Run: headless pygame with SDL's dummy video driver; simulated clock (each Clock.tick advances the game by its frame time, no real sleeping); random seed 0; keys injected as events and as key.get_pressed() state; no mouse input.
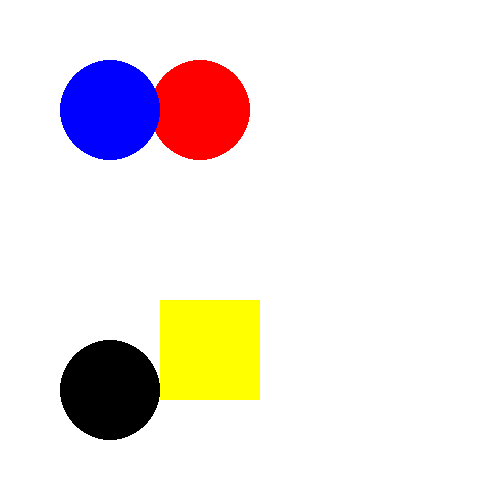
Frame 1 of 4 · flips 1–60 · no input
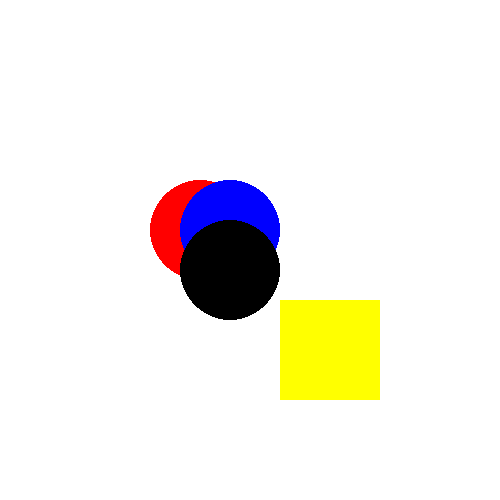
Frame 2 of 4 · flips 61–180 · tapped SPACE, RETURN · held RIGHT (→), D
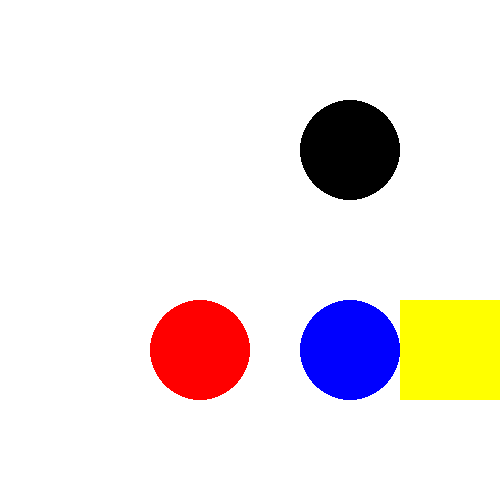
Frame 3 of 4 · flips 181–300 · held DOWN (↓), S
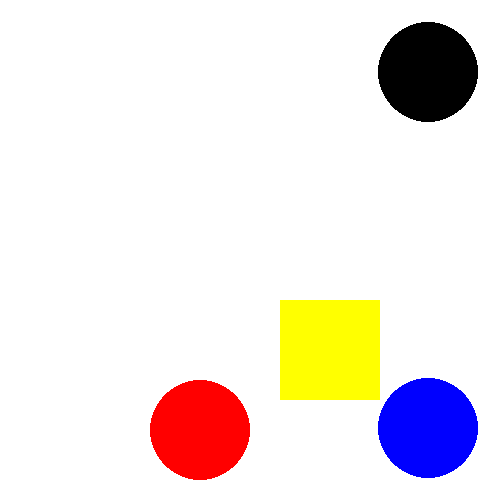
Frame 4 of 4 · flips 301–420 · held LEFT (←), A, UP (↑), W

The pygame program that drew these frames:

import pygame as pg

pg.init()

hight = 500
wight = 500
x_rec = 100
y_rec = 50
x_rec1 = 50
y_rec1 = 50
x_rec2 = 50
y_rec2 = 450
rec_size = 100
circle_radius = 50
dir_circle = 1
dir_rect = 1
win = pg.display.set_mode((wight, hight))
while True:
    for event in pg.event.get():
        if event.type == pg.QUIT:
            exit()
    x_rec = x_rec + dir_rect
    if x_rec + rec_size >= wight:
        dir_rect = -1
    if x_rec == 0:
        dir_rect = 1

    y_rec = y_rec + dir_circle
    if y_rec + circle_radius >= wight:
        dir_circle = -1
    if y_rec - circle_radius == 0:
        dir_circle = 1

    x_rec1 = x_rec1 + dir_circle
    y_rec1 = y_rec1 + dir_circle
    if x_rec1 + circle_radius >= wight and y_rec1 + circle_radius >= wight:
        dir_circle = -1
    if x_rec1 - circle_radius == 0 and y_rec1 - circle_radius == 0:
        dir_circle = 1

    x_rec2 = x_rec2 + dir_circle
    y_rec2 = y_rec2 - dir_circle
    if x_rec2 + circle_radius >= wight and y_rec1 + circle_radius >= wight:
         dir_circle = -1
    if x_rec2 - circle_radius == 0 and y_rec1 - circle_radius == 0:
        dir_circle = 1

    win.fill((255, 255, 255))
    pg.draw.rect(win, (255, 255, 0), (x_rec, 300, rec_size, rec_size))
    pg.draw.circle(win, 'red', (200, y_rec), circle_radius)
    pg.draw.circle(win, 'blue', (x_rec1, y_rec1), circle_radius)
    pg.draw.circle(win, 'black', (x_rec2, y_rec2), circle_radius)
    pg.display.update()

    pg.time.delay(10)
